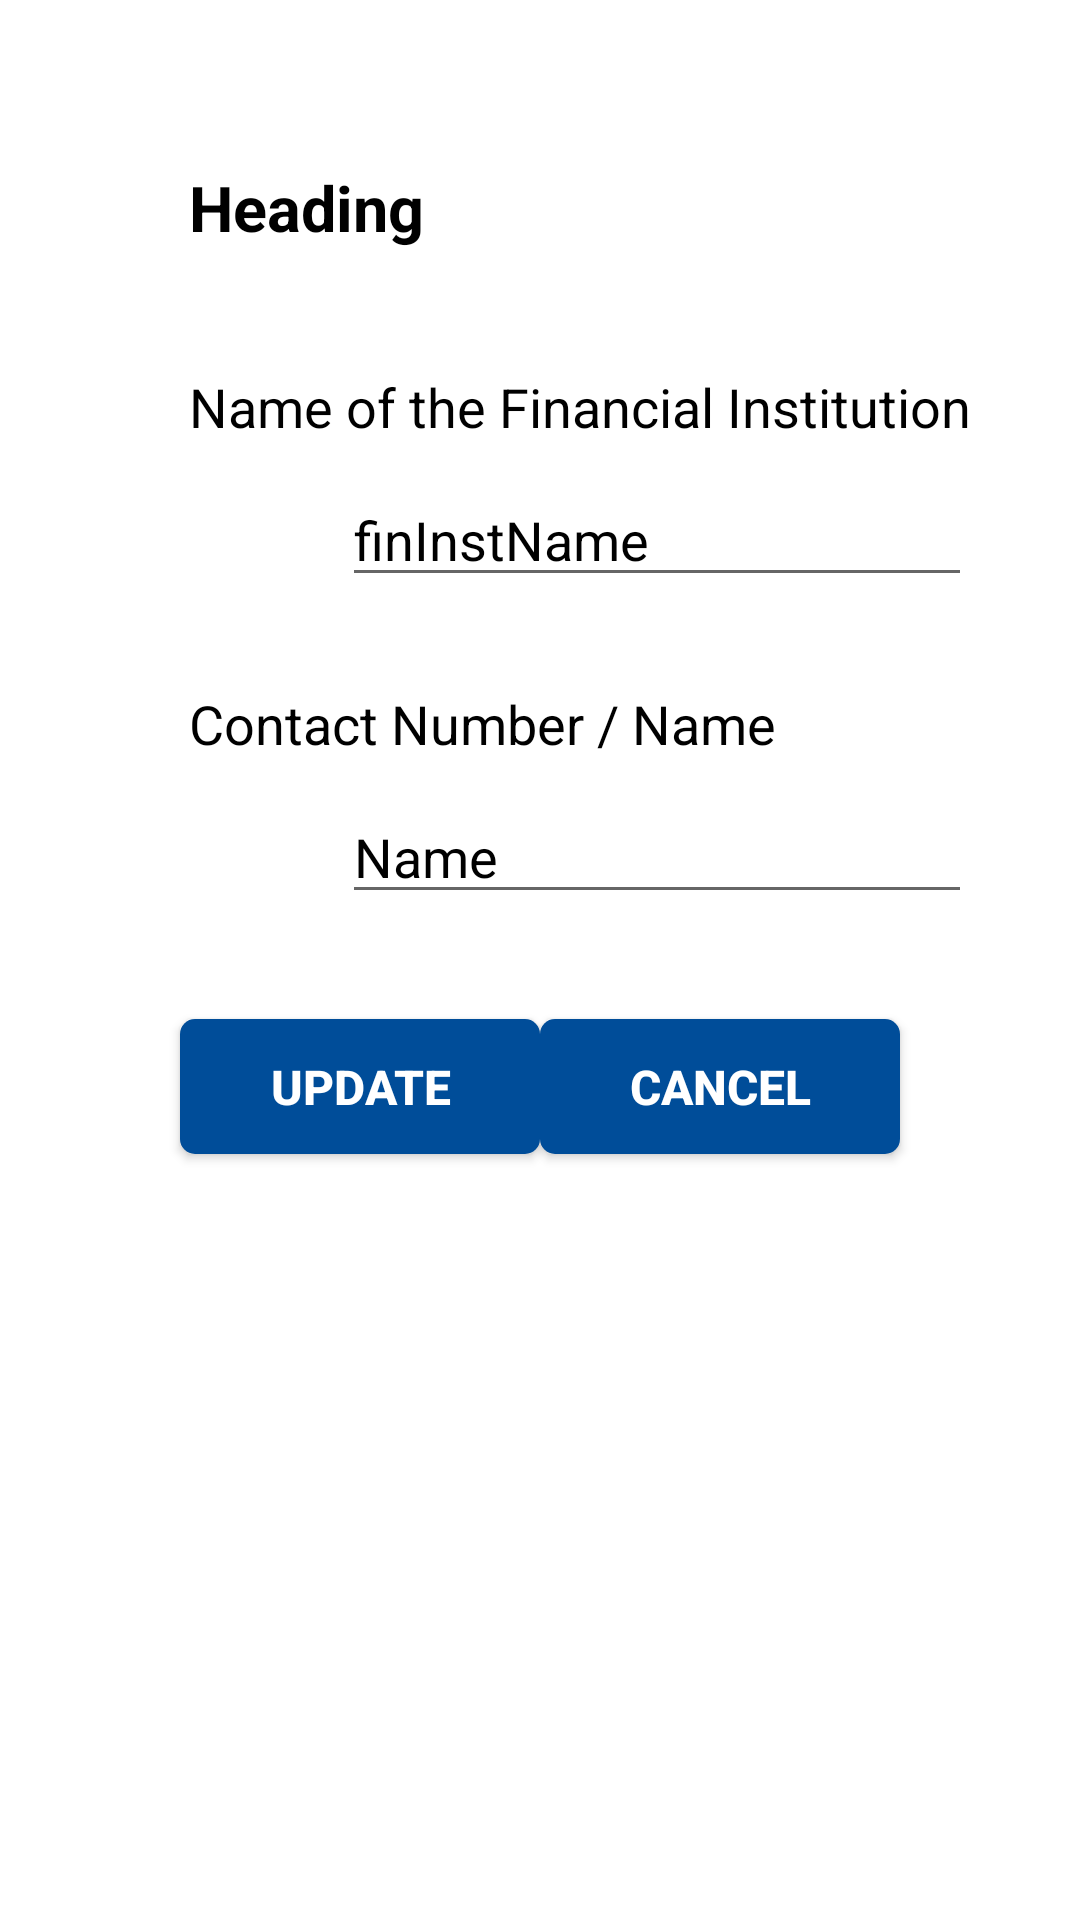

Reconstruct the res/layout file that produces this screen, plus the resources it refers to.
<!-- AndroidManifest.xml: application theme AppTheme -->
<!-- res/layout/activity_update_s_m_s_list.xml -->
<?xml version="1.0" encoding="utf-8"?>
<androidx.constraintlayout.widget.ConstraintLayout xmlns:android="http://schemas.android.com/apk/res/android"
    xmlns:app="http://schemas.android.com/apk/res-auto"
    xmlns:tools="http://schemas.android.com/tools"
    android:layout_width="match_parent"
    android:layout_height="match_parent"
    tools:context=".UpdateSMSList"
    android:background="#ffffff">

    <TextView
        android:id="@+id/headingSMS1"
        android:layout_width="wrap_content"
        android:layout_height="wrap_content"
        android:layout_marginStart="63dp"
        android:layout_marginTop="55dp"
        android:text="@string/Heading"
        android:textColor="@color/black"
        android:textSize="21sp"
        android:textStyle="bold"
        app:layout_constraintStart_toStartOf="parent"
        app:layout_constraintTop_toTopOf="parent" />

    <TextView
        android:id="@+id/textView77"
        android:layout_width="wrap_content"
        android:layout_height="wrap_content"
        android:layout_marginStart="63dp"
        android:layout_marginTop="40dp"
        android:text="@string/Institute"
        android:textColor="@color/black"
        android:textSize="18sp"
        app:layout_constraintStart_toStartOf="parent"
        app:layout_constraintTop_toBottomOf="@+id/headingSMS1" />

    <EditText
        android:id="@+id/updameFinName"
        android:layout_width="wrap_content"
        android:layout_height="wrap_content"
        android:layout_marginStart="114dp"
        android:layout_marginTop="10dp"
        android:ems="10"
        android:inputType="textPersonName"
        android:text="@string/finInstName"
        android:textColor="@color/black"
        android:textSize="18sp"
        app:layout_constraintStart_toStartOf="parent"
        app:layout_constraintTop_toBottomOf="@+id/textView77" />

    <TextView
        android:id="@+id/textView88"
        android:layout_width="wrap_content"
        android:layout_height="wrap_content"
        android:layout_marginTop="30dp"
        android:text="@string/ContactNoName"
        android:textColor="@color/black"
        android:textSize="18sp"
        app:layout_constraintStart_toStartOf="@+id/textView77"
        app:layout_constraintTop_toBottomOf="@+id/updameFinName" />

    <EditText
        android:id="@+id/updateContact"
        android:layout_width="wrap_content"
        android:layout_height="wrap_content"
        android:layout_marginTop="10dp"
        android:ems="10"
        android:inputType="textPersonName"
        android:text="@string/UpdateSMSListName"
        android:textColor="@color/black"
        android:textSize="18sp"
        app:layout_constraintStart_toStartOf="@+id/updameFinName"
        app:layout_constraintTop_toBottomOf="@+id/textView88" />

    <Button
        android:id="@+id/updateSMS"
        android:layout_width="120dp"
        android:layout_height="45dp"
        android:layout_marginStart="60dp"
        android:layout_marginTop="35dp"
        android:background="@drawable/shadow"
        android:text="@string/UpdateBTN"
        android:textColor="@color/white"
        android:textSize="16sp"
        android:textStyle="bold"
        app:layout_constraintStart_toStartOf="parent"
        app:layout_constraintTop_toBottomOf="@+id/updateContact" />

    <Button
        android:id="@+id/cancelSMS"
        android:layout_width="120dp"
        android:layout_height="45dp"
        android:layout_marginTop="35dp"
        android:layout_marginEnd="60dp"
        android:background="@drawable/shadow"
        android:text="@string/CancelBTN"
        android:textColor="@color/white"
        android:textSize="16sp"
        android:textStyle="bold"
        app:layout_constraintEnd_toEndOf="parent"
        app:layout_constraintTop_toBottomOf="@+id/updateContact" />

    <ImageView
        android:id="@+id/infoBtn"
        android:layout_width="23dp"
        android:layout_height="23dp"
        android:layout_marginStart="8dp"
        android:layout_marginTop="124dp"
        android:layout_marginEnd="60dp"
        android:src="@drawable/icon_info"
        app:layout_constraintEnd_toEndOf="parent"
        app:layout_constraintStart_toEndOf="@+id/textView77"
        app:layout_constraintTop_toTopOf="parent" />

</androidx.constraintlayout.widget.ConstraintLayout>
<!-- resources referenced by this layout -->
<resources>
  <color name="black">#000000</color>
  <color name="white">#FFFFFF</color>
  <!-- drawable shadow (drawable) -->
  <?xml version="1.0" encoding="utf-8"?>
  <shape xmlns:android="http://schemas.android.com/apk/res/android"
      android:shape="rectangle">
  
      <solid android:color="@color/blue4" />
      <corners android:radius="5dp" />
  
  </shape>
  <string name="CancelBTN">Cancel</string>
  <string name="ContactNoName">Contact Number / Name</string>
  <string name="Heading">Heading</string>
  <string name="Institute">Name of the Financial Institution</string>
  <string name="UpdateBTN">Update</string>
  <string name="UpdateSMSListName">Name</string>
  <string name="finInstName">finInstName</string>
  <style name="AppTheme" parent="Theme.AppCompat.Light.DarkActionBar">
          
          <item name="colorPrimary">@color/colorPrimary</item>
          <item name="colorPrimaryDark">@color/colorPrimaryDark</item>
          <item name="colorAccent">@color/blue4</item>
      </style>
  <color name="blue4">#004D99</color>
  <color name="colorPrimary">#003366</color>
  <color name="colorPrimaryDark">#00264d</color>
</resources>
